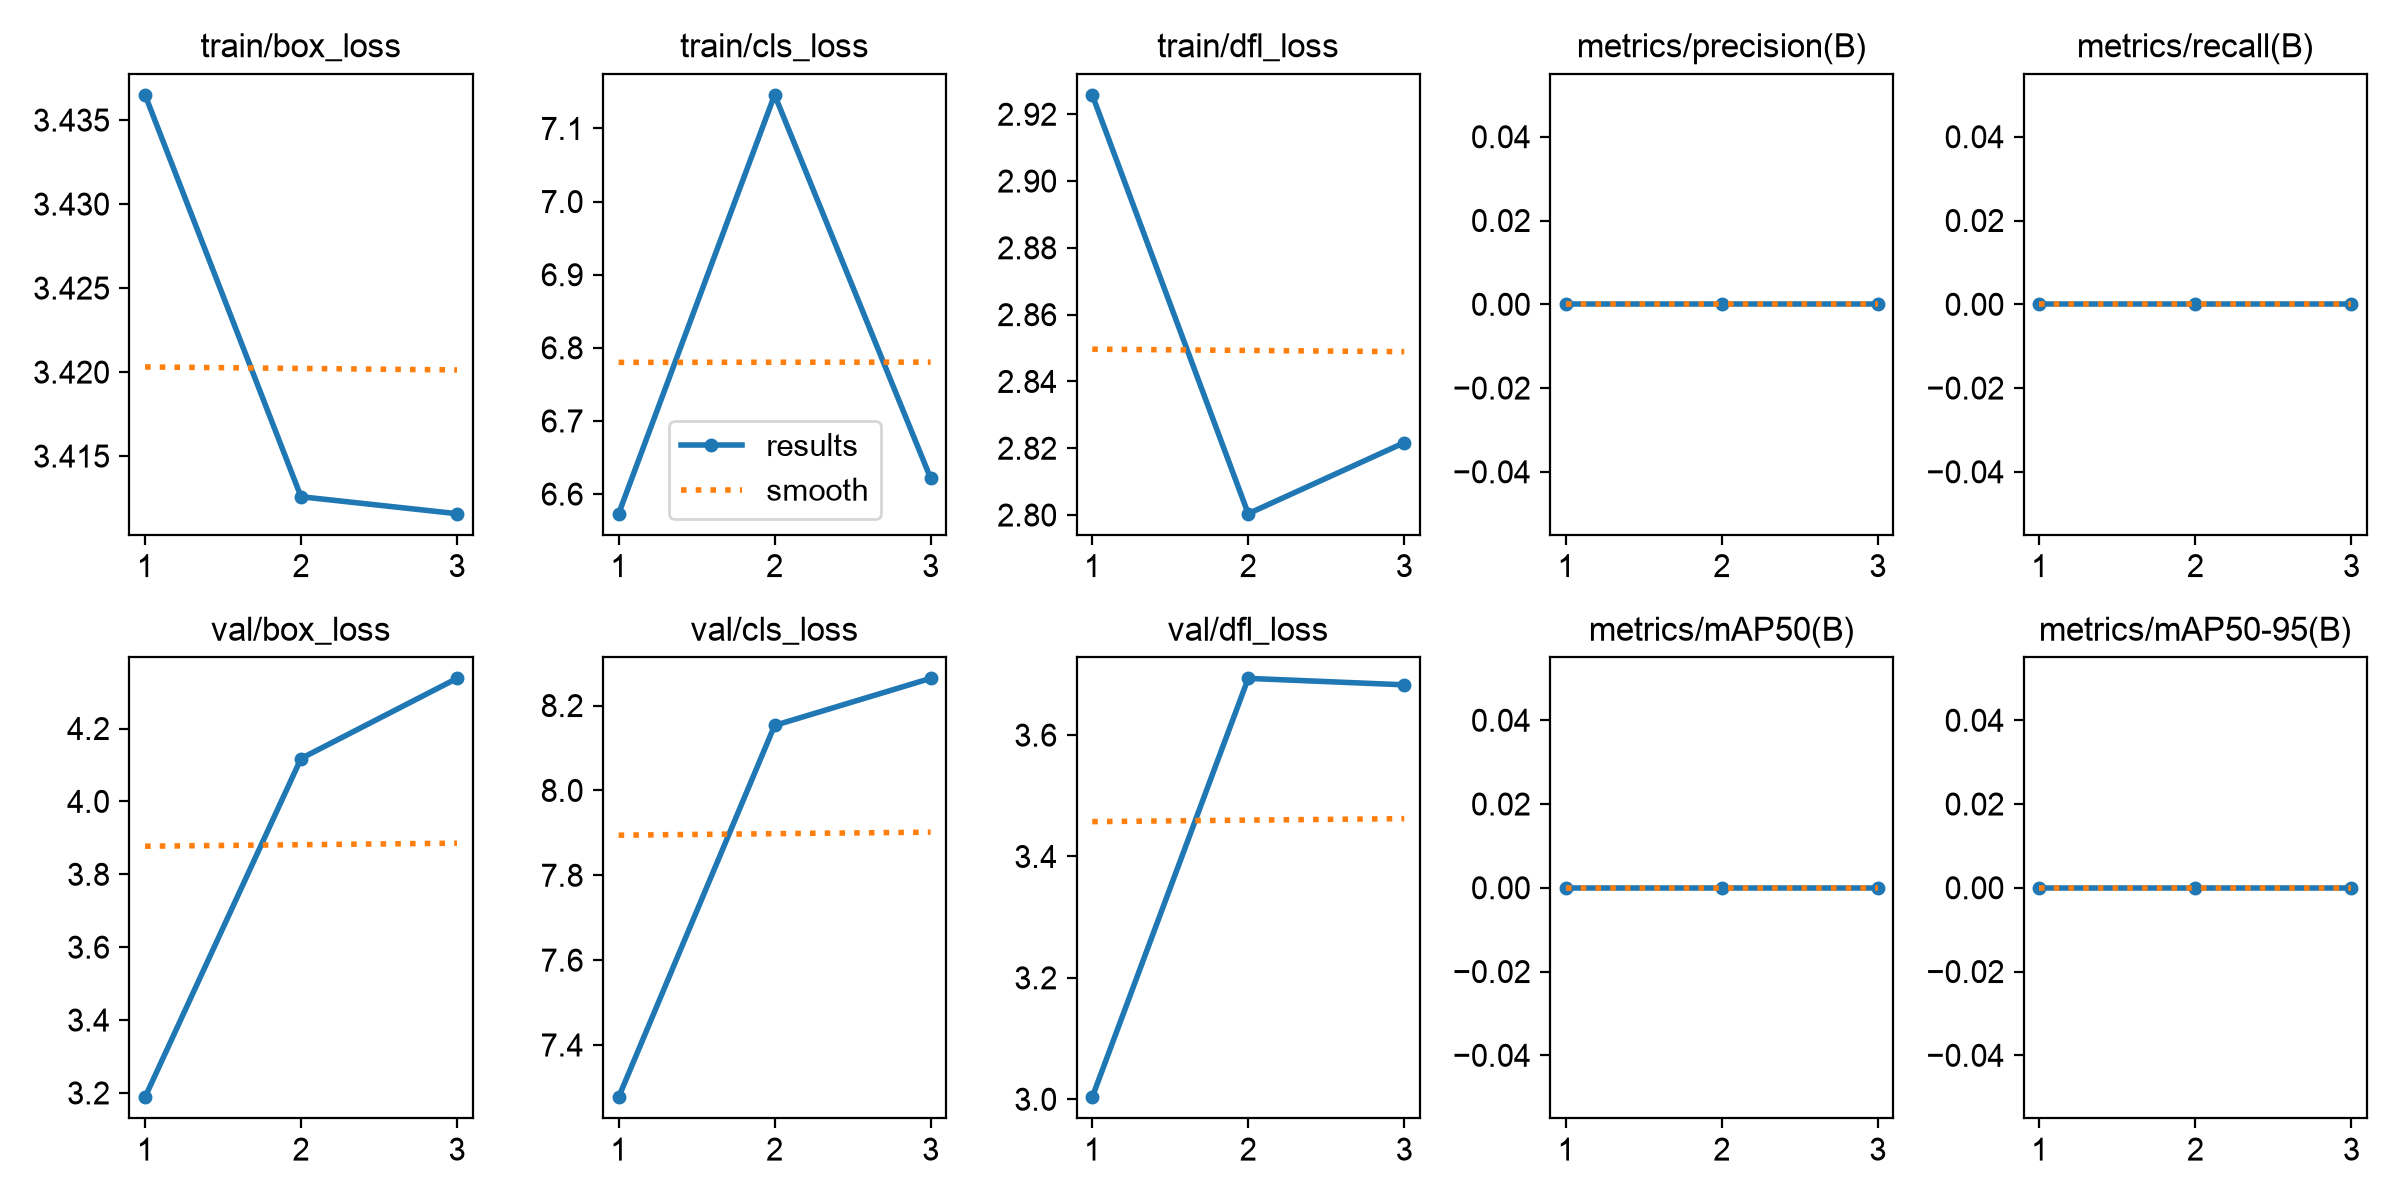

The table this chart was drawn from, first rows:
epoch, time, train/box_loss, train/cls_loss, train/dfl_loss, metrics/precision(B), metrics/recall(B), metrics/mAP50(B), metrics/mAP50-95(B), val/box_loss, val/cls_loss, val/dfl_loss, lr/pg0, lr/pg1, lr/pg2
1, 16.46, 3.437, 6.573, 2.926, 0, 0, 0, 0, 3.188, 7.277, 3.003, 0.0005, 0.0005, 0.0005
2, 33.06, 3.413, 7.146, 2.8, 0, 0, 0, 0, 4.118, 8.153, 3.693, 0.0007537, 0.0007537, 0.0007537
3, 50.13, 3.412, 6.622, 2.822, 0, 0, 0, 0, 4.338, 8.264, 3.683, 0.000425, 0.000425, 0.000425
